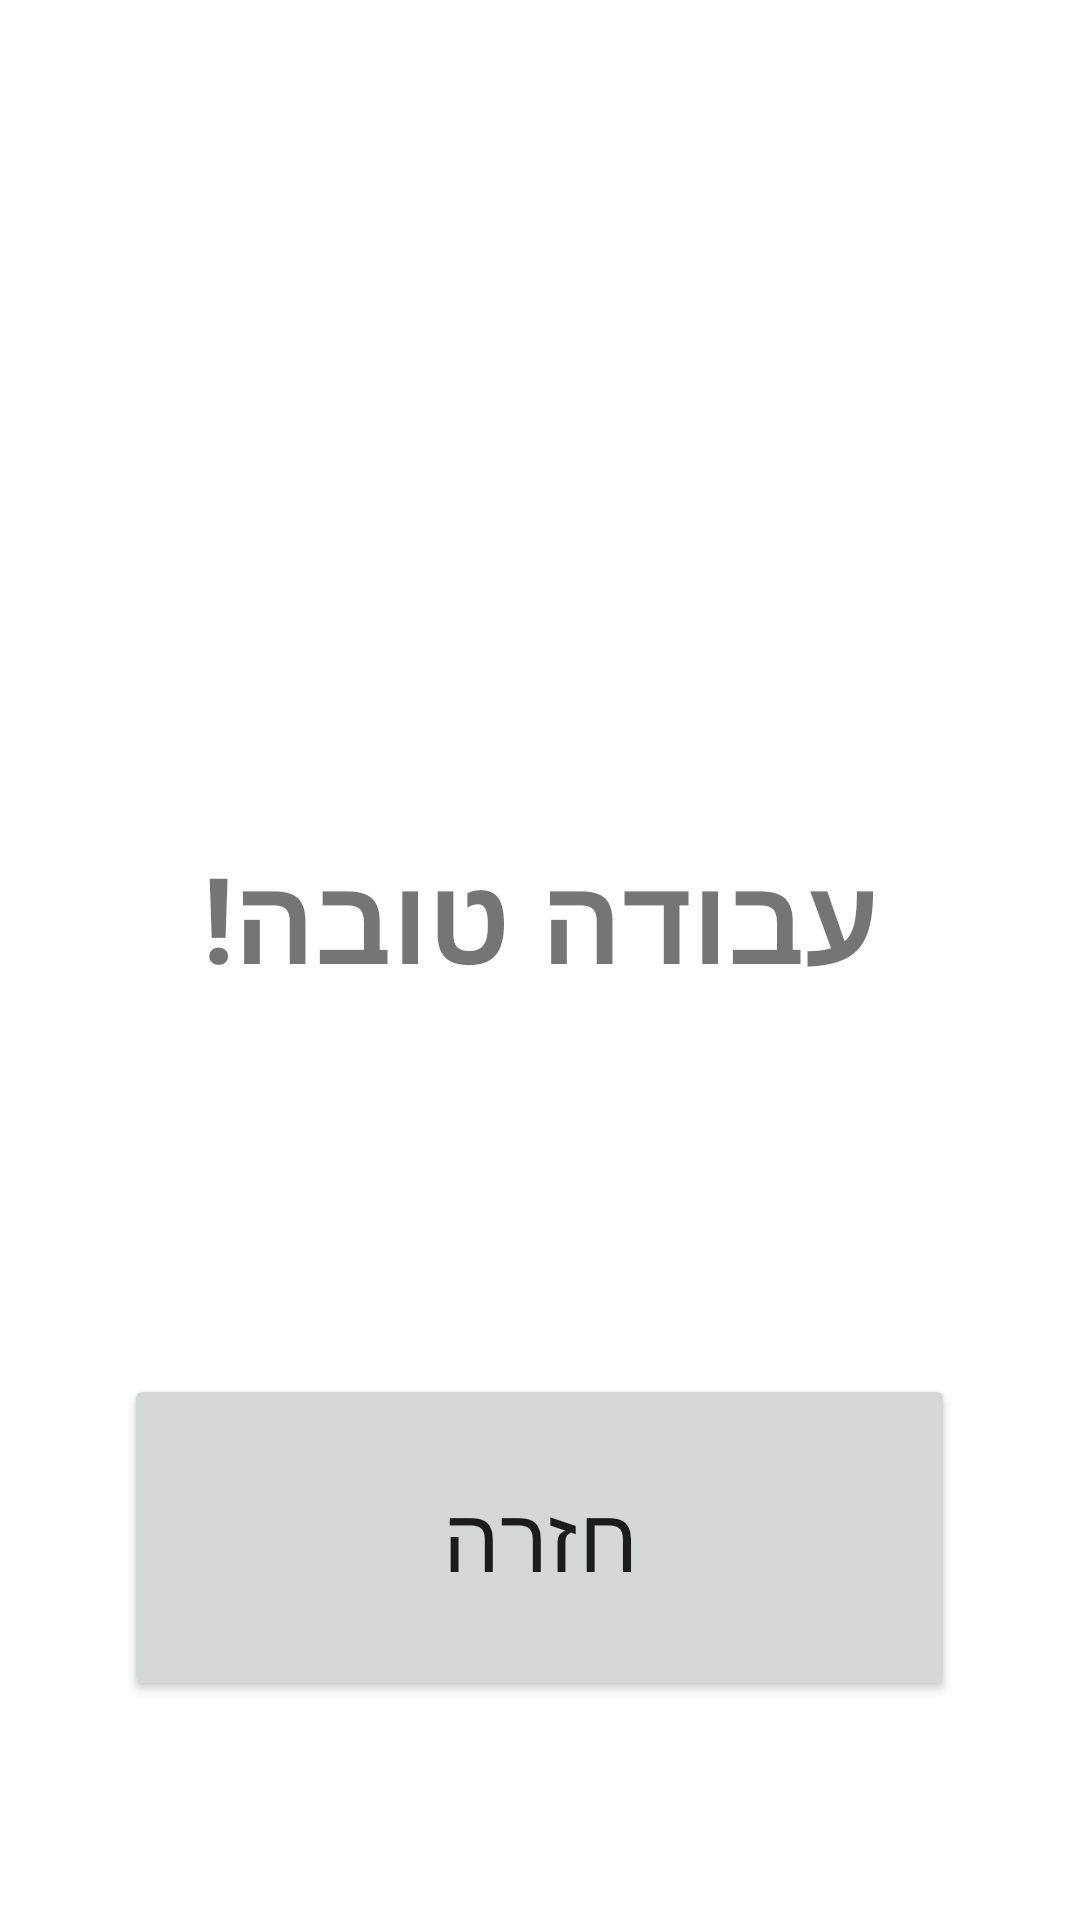

This screen was rendered from an Android layout file. Write that file and the resources it references.
<!-- AndroidManifest.xml: application theme Theme.MagdadMilbat -->
<!-- res/layout/activity_feedback.xml -->
<?xml version="1.0" encoding="utf-8"?>
<LinearLayout xmlns:android="http://schemas.android.com/apk/res/android"
    android:layout_width="match_parent"
    android:layout_height="match_parent"
    android:gravity="center"
    android:orientation="vertical">

  <TextView
      android:id="@+id/greenAirTime"
      android:layout_width="wrap_content"
      android:layout_height="wrap_content"
      android:layout_gravity="center"
      android:layout_marginTop="25dp"
      android:text=""
      android:textSize="20sp" />

  <TextView
      android:id="@+id/blueAirTime"
      android:layout_width="wrap_content"
      android:layout_height="wrap_content"
      android:layout_gravity="center"
      android:layout_marginTop="25dp"
      android:text=""
      android:textSize="20sp" />
  <TextView
      android:id="@+id/orangeAirTime"
      android:layout_width="wrap_content"
      android:layout_height="wrap_content"
      android:layout_gravity="center"
      android:layout_marginTop="25dp"
      android:text=""
      android:textSize="20sp" />
  <TextView
      android:id="@+id/feed"
      android:layout_width="wrap_content"
      android:layout_height="wrap_content"
      android:layout_gravity="center"
      android:layout_marginVertical="50dp"
      android:textStyle="bold"
      android:text="@string/good_job"
      android:textSize="40sp" />

  <Button
      android:id="@+id/btnBackMain2"
      android:layout_width="277dp"
      android:layout_height="109dp"
      android:layout_gravity="center"
      android:layout_marginTop="75dp"
      android:text="@string/back"
      android:textSize="30dp" />

</LinearLayout>
<!-- resources referenced by this layout -->
<resources>
  <string name="back">חזרה</string>
  <string name="good_job">עבודה טובה!</string>
  <style name="Theme.MagdadMilbat" parent="Theme.MaterialComponents.DayNight.DarkActionBar">
          
          <item name="colorPrimary">@color/purple_500</item>
          <item name="colorPrimaryVariant">@color/purple_700</item>
          <item name="colorOnPrimary">@color/white</item>
          
          <item name="colorSecondary">@color/teal_200</item>
          <item name="colorSecondaryVariant">@color/teal_700</item>
          <item name="colorOnSecondary">@color/black</item>
          
          <item name="android:statusBarColor" tools:targetApi="l">?attr/colorPrimaryVariant</item>
          
      </style>
  <color name="purple_500">#FF6200EE</color>
  <color name="purple_700">#FF3700B3</color>
  <color name="white">#FFFFFFFF</color>
  <color name="teal_200">#FF03DAC5</color>
  <color name="teal_700">#FF018786</color>
  <color name="black">#FF000000</color>
</resources>
